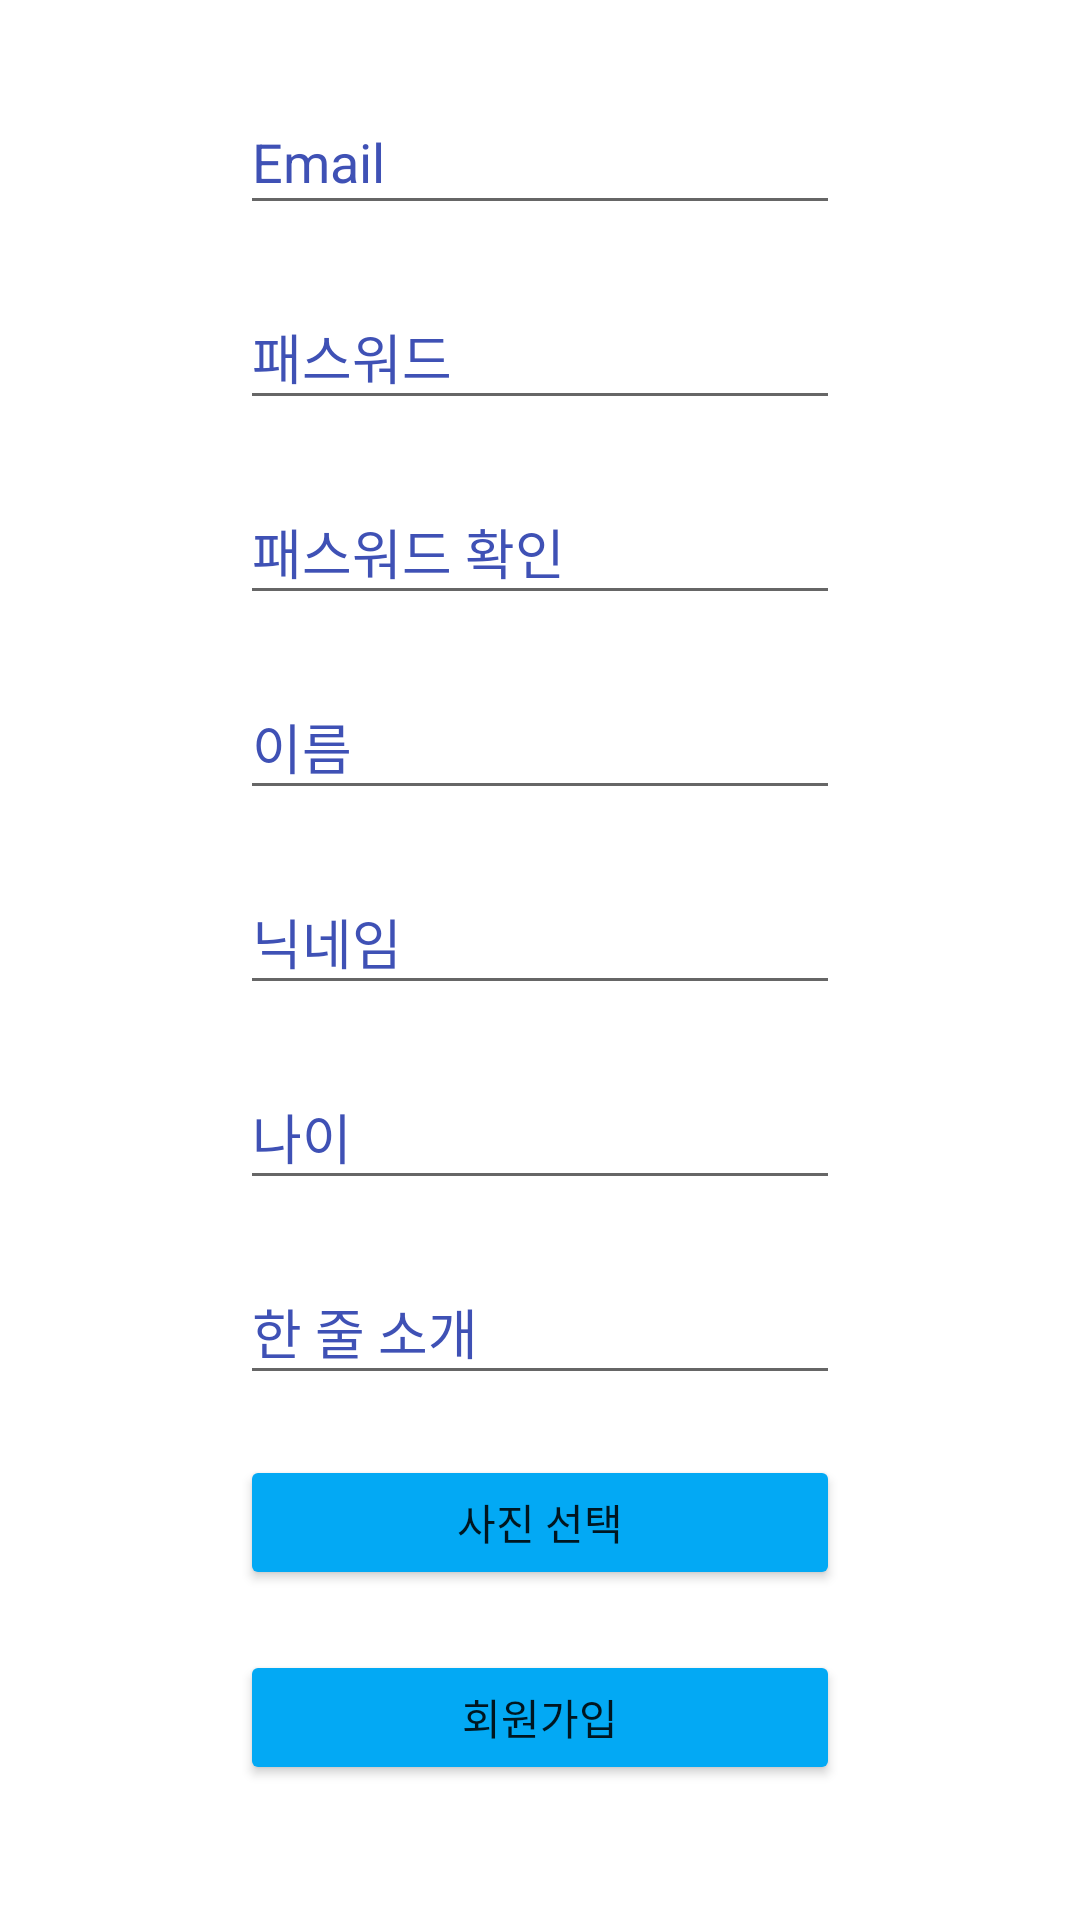

Here is an Android app screen rendered from its layout file. Give the layout XML and the strings, colors and styles it references.
<!-- AndroidManifest.xml: application theme AppTheme -->
<!-- res/layout/activity_register.xml -->
<?xml version="1.0" encoding="utf-8"?>
<androidx.constraintlayout.widget.ConstraintLayout xmlns:android="http://schemas.android.com/apk/res/android"
    xmlns:app="http://schemas.android.com/apk/res-auto"
    xmlns:tools="http://schemas.android.com/tools"
    android:layout_width="match_parent"
    android:layout_height="match_parent"
    tools:context=".RegisterActivity">

    <EditText
        android:id="@+id/et_id"
        android:layout_width="200dp"
        android:layout_height="45dp"
        android:layout_marginTop="30dp"
        android:ems="10"
        android:hint="Email"
        android:inputType="textEmailAddress"
        app:layout_constraintEnd_toEndOf="parent"
        app:layout_constraintStart_toStartOf="parent"
        app:layout_constraintTop_toTopOf="parent"
        android:textColorHint="#3F51B5"/>

    <EditText
        android:id="@+id/et_pass"
        android:layout_width="200dp"
        android:layout_height="45dp"
        android:layout_marginTop="20dp"
        android:ems="10"
        android:hint="패스워드"
        android:inputType="textPassword"
        app:layout_constraintEnd_toEndOf="@+id/et_id"
        app:layout_constraintStart_toStartOf="@+id/et_id"
        app:layout_constraintTop_toBottomOf="@+id/et_id"
        android:textColorHint="#3F51B5"/>

    <EditText
        android:id="@+id/et_passck"
        android:layout_width="200dp"
        android:layout_height="45dp"
        android:layout_marginTop="20dp"
        android:ems="10"
        android:hint="패스워드 확인"
        android:inputType="textPassword"
        app:layout_constraintEnd_toEndOf="@+id/et_pass"
        app:layout_constraintStart_toStartOf="@+id/et_pass"
        app:layout_constraintTop_toBottomOf="@+id/et_pass"
        android:textColorHint="#3F51B5"/>

    <EditText
        android:id="@+id/et_name"
        android:layout_width="200dp"
        android:layout_height="45dp"
        android:layout_marginTop="20dp"
        android:ems="10"
        android:hint="이름"
        android:inputType="textPersonName"
        app:layout_constraintEnd_toEndOf="@+id/et_passck"
        app:layout_constraintStart_toStartOf="@+id/et_passck"
        app:layout_constraintTop_toBottomOf="@+id/et_passck"
        android:textColorHint="#3F51B5"/>

    <EditText
        android:id="@+id/et_nickname"
        android:layout_width="200dp"
        android:layout_height="45dp"
        android:layout_marginTop="20dp"
        android:ems="10"
        android:hint="닉네임"
        android:inputType="textPersonName"
        app:layout_constraintEnd_toEndOf="@+id/et_name"
        app:layout_constraintStart_toStartOf="@+id/et_name"
        app:layout_constraintTop_toBottomOf="@+id/et_name"
        android:textColorHint="#3F51B5"/>

    <EditText
        android:id="@+id/et_age"
        android:layout_width="200dp"
        android:layout_height="45dp"
        android:layout_marginTop="20dp"
        android:ems="10"
        android:hint="나이"
        android:inputType="number"
        app:layout_constraintEnd_toEndOf="@+id/et_nickname"
        app:layout_constraintStart_toStartOf="@+id/et_nickname"
        app:layout_constraintTop_toBottomOf="@+id/et_nickname"
        android:textColorHint="#3F51B5"/>

    <EditText
        android:id="@+id/et_introduction"
        android:layout_width="200dp"
        android:layout_height="45dp"
        android:layout_marginTop="20dp"
        android:ems="10"
        android:hint="한 줄 소개"
        android:inputType="text"
        app:layout_constraintEnd_toEndOf="@+id/et_age"
        app:layout_constraintStart_toStartOf="@+id/et_age"
        app:layout_constraintTop_toBottomOf="@+id/et_age"
        android:textColorHint="#3F51B5"/>

    <Button
        android:id="@+id/btn_select_photo"
        android:layout_width="200dp"
        android:layout_height="45dp"
        android:layout_marginTop="20dp"
        android:text="사진 선택"
        app:layout_constraintEnd_toEndOf="@+id/et_introduction"
        app:layout_constraintStart_toStartOf="@+id/et_introduction"
        app:layout_constraintTop_toBottomOf="@+id/et_introduction"
        android:backgroundTint="#03A9F4"/>

    <Button
        android:id="@+id/btn_register"
        android:layout_width="200dp"
        android:layout_height="45dp"
        android:layout_marginTop="20dp"
        android:text="회원가입"
        app:layout_constraintEnd_toEndOf="@+id/btn_select_photo"
        app:layout_constraintStart_toStartOf="@+id/btn_select_photo"
        app:layout_constraintTop_toBottomOf="@+id/btn_select_photo"
        android:backgroundTint="#03A9F4"/>

</androidx.constraintlayout.widget.ConstraintLayout>
<!-- resources referenced by this layout -->
<resources>
  <style name="AppTheme" parent="Theme.MaterialComponents.Light.NoActionBar">
          
          <item name="windowActionBar">false</item>
          <item name="windowNoTitle">true</item>
          <item name="popupTheme">@style/AppTheme.PopupOverlay</item>
      </style>
  <style name="AppTheme.PopupOverlay" parent="ThemeOverlay.AppCompat.Light">
          
      </style>
</resources>
